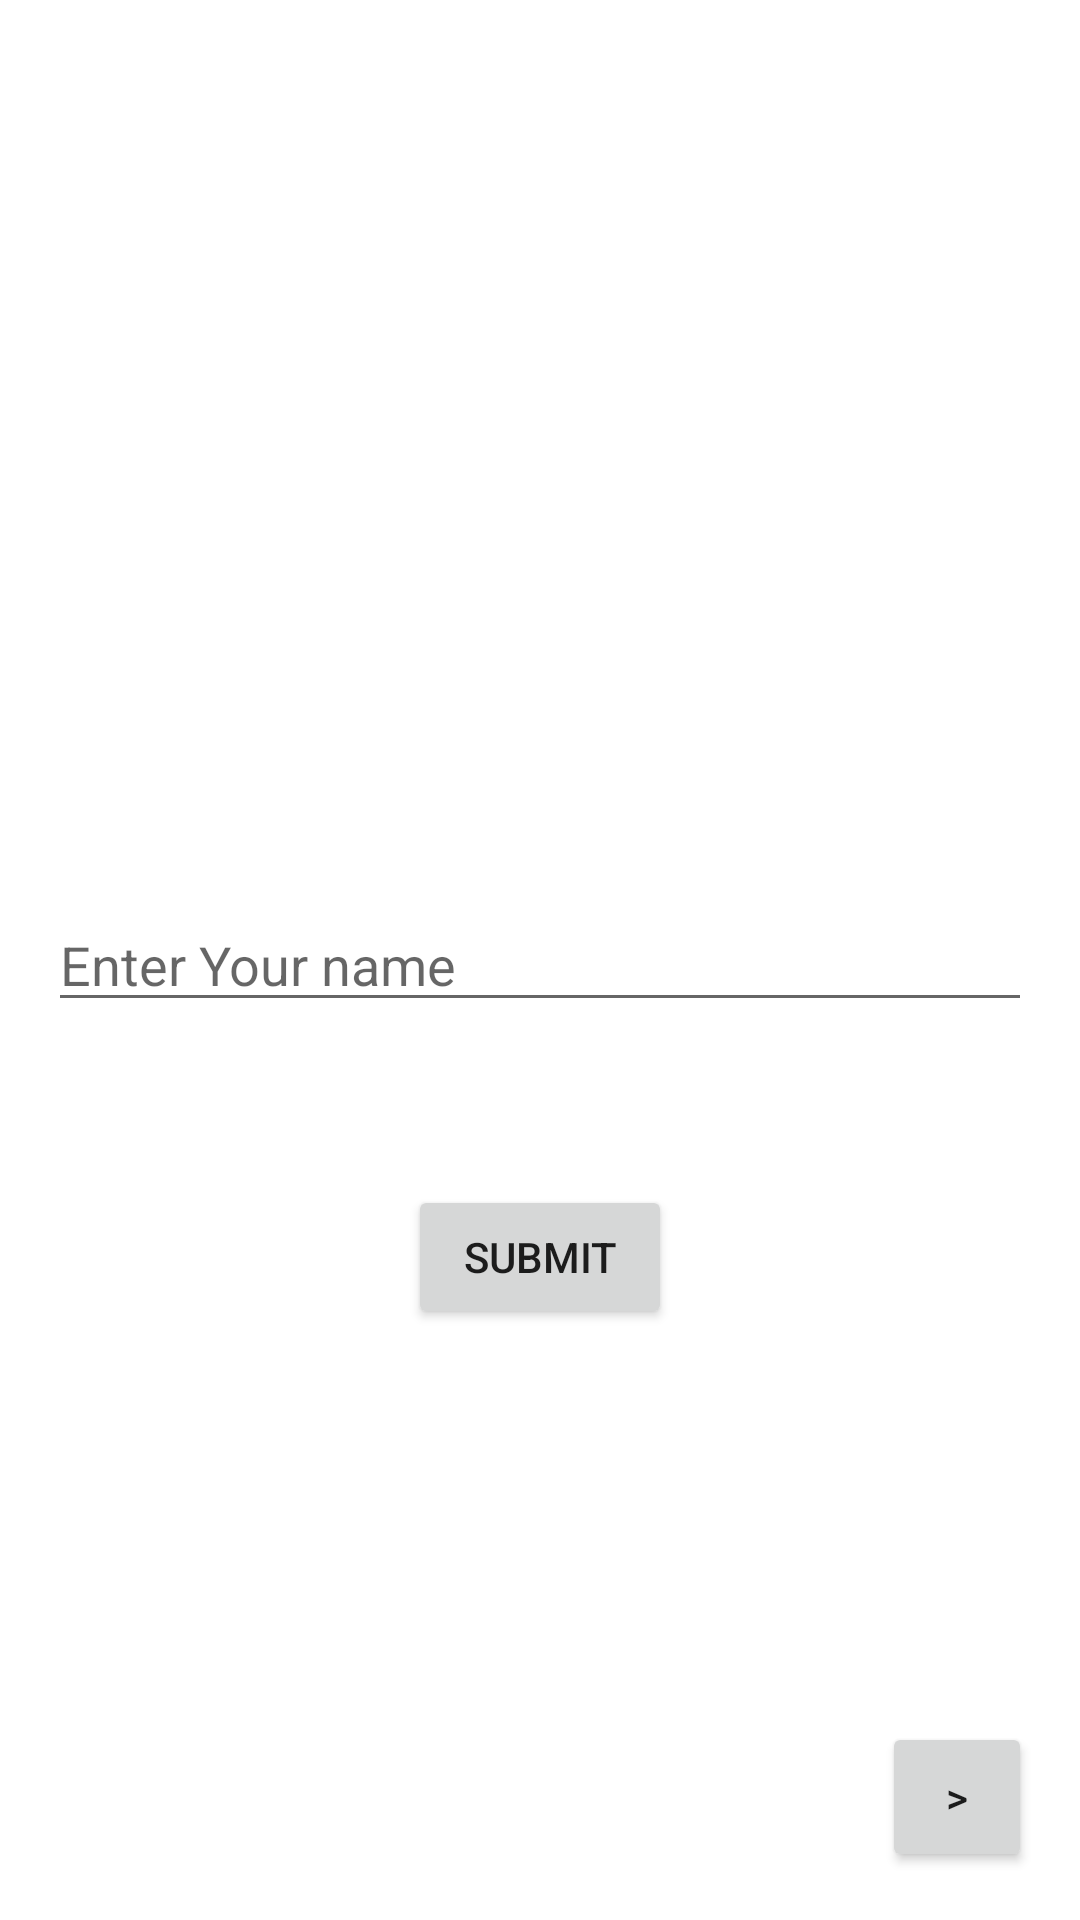

Produce the Android XML layout that renders to this screen, including the resource entries it uses.
<!-- AndroidManifest.xml: application theme Theme.Learn_Data_Binding -->
<!-- res/layout/activity_main.xml -->
<?xml version="1.0" encoding="utf-8"?>
<layout xmlns:android="http://schemas.android.com/apk/res/android"
    xmlns:app="http://schemas.android.com/apk/res-auto"
    xmlns:tools="http://schemas.android.com/tools">

    <androidx.constraintlayout.widget.ConstraintLayout
        android:layout_width="match_parent"
        android:layout_height="match_parent"
        tools:context=".MainActivity">

        <TextView
            android:id="@+id/tv_greeting_msg"
            android:layout_width="wrap_content"
            android:layout_height="wrap_content"
            app:layout_constraintBottom_toTopOf="@+id/et_name"
            app:layout_constraintEnd_toEndOf="parent"
            app:layout_constraintStart_toStartOf="parent"
            app:layout_constraintTop_toTopOf="parent" />

        <EditText
            android:id="@+id/et_name"
            android:layout_width="match_parent"
            android:layout_height="wrap_content"
            android:layout_marginStart="16dp"
            android:layout_marginEnd="16dp"
            android:hint="Enter Your name"
            app:layout_constraintBottom_toBottomOf="parent"
            app:layout_constraintEnd_toEndOf="parent"
            app:layout_constraintStart_toStartOf="parent"
            app:layout_constraintTop_toTopOf="parent" />

        <Button
            android:id="@+id/btn_submit"
            android:layout_width="wrap_content"
            android:layout_height="wrap_content"
            android:text="Submit"
            app:layout_constraintBottom_toBottomOf="parent"
            app:layout_constraintEnd_toEndOf="parent"
            app:layout_constraintStart_toStartOf="parent"
            app:layout_constraintTop_toBottomOf="@+id/et_name"
            app:layout_constraintVertical_bias="0.216" />


        <Button
            android:id="@+id/btn_next"
            android:layout_width="50dp"
            android:layout_height="50dp"
            android:layout_marginEnd="16dp"
            android:layout_marginBottom="16dp"
            android:text=">"
            android:elevation="10dp"
            app:layout_constraintBottom_toBottomOf="parent"
            app:layout_constraintEnd_toEndOf="parent" />



    </androidx.constraintlayout.widget.ConstraintLayout>
</layout>
<!-- resources referenced by this layout -->
<resources>
  <style name="Theme.Learn_Data_Binding" parent="Theme.MaterialComponents.DayNight.DarkActionBar">
          
          <item name="colorPrimary">@color/purple_500</item>
          <item name="colorPrimaryVariant">@color/purple_700</item>
          <item name="colorOnPrimary">@color/white</item>
          
          <item name="colorSecondary">@color/teal_200</item>
          <item name="colorSecondaryVariant">@color/teal_700</item>
          <item name="colorOnSecondary">@color/black</item>
          
          <item name="android:statusBarColor" tools:targetApi="l">?attr/colorPrimaryVariant</item>
          
      </style>
  <!-- not gathered from this repository: default colours our renderer supplied (Android Studio template values) -->
  <color name="purple_500">#FF6200EE</color>
  <color name="purple_700">#FF3700B3</color>
  <color name="teal_200">#FF03DAC5</color>
  <color name="teal_700">#FF018786</color>
  <color name="black">#FF000000</color>
  <color name="white">#FFFFFFFF</color>
</resources>
